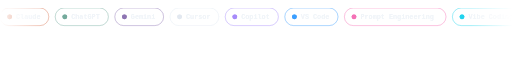
t = 0.00 s
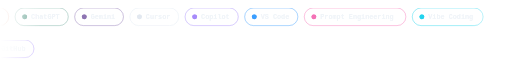
t = 1.67 s
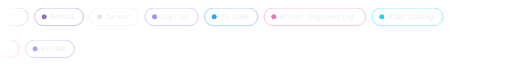
t = 3.33 s
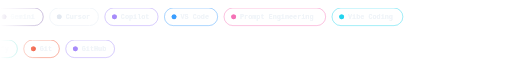
t = 5.00 s
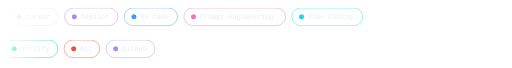
t = 6.67 s
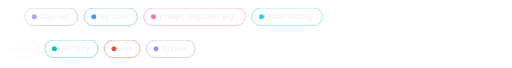
t = 8.33 s

The animated SVG that drew these frames (rendered in a browser with its animation timeline set to each time). Animation: 2 SMIL elements (animateTransform=2); frames cover the first 8.33 s, repeats indefinitely.

<svg width="1280" height="170" viewBox="0 0 1280 170" fill="none" xmlns="http://www.w3.org/2000/svg" role="img"><title>Toolkit</title><style>.mono{font-family:"Courier New","DejaVu Sans Mono",monospace}.sans{font-family:"Segoe UI",Arial,Helvetica,sans-serif}</style>
<defs><linearGradient id="ef" x1="0" y1="0" x2="1" y2="0"><stop offset="0" stop-color="#000"/><stop offset="0.08" stop-color="#fff"/><stop offset="0.92" stop-color="#fff"/><stop offset="1" stop-color="#000"/></linearGradient><mask id="m"><rect width="1280" height="170" fill="url(#ef)"/></mask></defs>
<g mask="url(#m)">
<g transform="translate(0 20)"><g><g transform="translate(0 0)"><rect width="122" height="44" rx="22" fill="#fff" fill-opacity="0.06" stroke="#d97757" stroke-opacity="0.6"/><circle cx="24" cy="22" r="6" fill="#d97757"/><text x="40" y="28" class="mono" font-size="17" font-weight="700" fill="#f1f5f9">Claude</text></g><g transform="translate(138 0)"><rect width="133" height="44" rx="22" fill="#fff" fill-opacity="0.06" stroke="#74aa9c" stroke-opacity="0.6"/><circle cx="24" cy="22" r="6" fill="#74aa9c"/><text x="40" y="28" class="mono" font-size="17" font-weight="700" fill="#f1f5f9">ChatGPT</text></g><g transform="translate(287 0)"><rect width="122" height="44" rx="22" fill="#fff" fill-opacity="0.06" stroke="#8e75b2" stroke-opacity="0.6"/><circle cx="24" cy="22" r="6" fill="#8e75b2"/><text x="40" y="28" class="mono" font-size="17" font-weight="700" fill="#f1f5f9">Gemini</text></g><g transform="translate(425 0)"><rect width="122" height="44" rx="22" fill="#fff" fill-opacity="0.06" stroke="#e2e8f0" stroke-opacity="0.6"/><circle cx="24" cy="22" r="6" fill="#e2e8f0"/><text x="40" y="28" class="mono" font-size="17" font-weight="700" fill="#f1f5f9">Cursor</text></g><g transform="translate(563 0)"><rect width="133" height="44" rx="22" fill="#fff" fill-opacity="0.06" stroke="#a78bfa" stroke-opacity="0.6"/><circle cx="24" cy="22" r="6" fill="#a78bfa"/><text x="40" y="28" class="mono" font-size="17" font-weight="700" fill="#f1f5f9">Copilot</text></g><g transform="translate(712 0)"><rect width="133" height="44" rx="22" fill="#fff" fill-opacity="0.06" stroke="#3b9eff" stroke-opacity="0.6"/><circle cx="24" cy="22" r="6" fill="#3b9eff"/><text x="40" y="28" class="mono" font-size="17" font-weight="700" fill="#f1f5f9">VS Code</text></g><g transform="translate(861 0)"><rect width="254" height="44" rx="22" fill="#fff" fill-opacity="0.06" stroke="#f472b6" stroke-opacity="0.6"/><circle cx="24" cy="22" r="6" fill="#f472b6"/><text x="40" y="28" class="mono" font-size="17" font-weight="700" fill="#f1f5f9">Prompt Engineering</text></g><g transform="translate(1131 0)"><rect width="177" height="44" rx="22" fill="#fff" fill-opacity="0.06" stroke="#22d3ee" stroke-opacity="0.6"/><circle cx="24" cy="22" r="6" fill="#22d3ee"/><text x="40" y="28" class="mono" font-size="17" font-weight="700" fill="#f1f5f9">Vibe Coding</text></g><g transform="translate(0 0)"><rect width="122" height="44" rx="22" fill="#fff" fill-opacity="0.06" stroke="#d97757" stroke-opacity="0.6"/><circle cx="24" cy="22" r="6" fill="#d97757"/><text x="40" y="28" class="mono" font-size="17" font-weight="700" fill="#f1f5f9">Claude</text></g><g transform="translate(138 0)"><rect width="133" height="44" rx="22" fill="#fff" fill-opacity="0.06" stroke="#74aa9c" stroke-opacity="0.6"/><circle cx="24" cy="22" r="6" fill="#74aa9c"/><text x="40" y="28" class="mono" font-size="17" font-weight="700" fill="#f1f5f9">ChatGPT</text></g><g transform="translate(287 0)"><rect width="122" height="44" rx="22" fill="#fff" fill-opacity="0.06" stroke="#8e75b2" stroke-opacity="0.6"/><circle cx="24" cy="22" r="6" fill="#8e75b2"/><text x="40" y="28" class="mono" font-size="17" font-weight="700" fill="#f1f5f9">Gemini</text></g><g transform="translate(425 0)"><rect width="122" height="44" rx="22" fill="#fff" fill-opacity="0.06" stroke="#e2e8f0" stroke-opacity="0.6"/><circle cx="24" cy="22" r="6" fill="#e2e8f0"/><text x="40" y="28" class="mono" font-size="17" font-weight="700" fill="#f1f5f9">Cursor</text></g><g transform="translate(563 0)"><rect width="133" height="44" rx="22" fill="#fff" fill-opacity="0.06" stroke="#a78bfa" stroke-opacity="0.6"/><circle cx="24" cy="22" r="6" fill="#a78bfa"/><text x="40" y="28" class="mono" font-size="17" font-weight="700" fill="#f1f5f9">Copilot</text></g><g transform="translate(712 0)"><rect width="133" height="44" rx="22" fill="#fff" fill-opacity="0.06" stroke="#3b9eff" stroke-opacity="0.6"/><circle cx="24" cy="22" r="6" fill="#3b9eff"/><text x="40" y="28" class="mono" font-size="17" font-weight="700" fill="#f1f5f9">VS Code</text></g><g transform="translate(861 0)"><rect width="254" height="44" rx="22" fill="#fff" fill-opacity="0.06" stroke="#f472b6" stroke-opacity="0.6"/><circle cx="24" cy="22" r="6" fill="#f472b6"/><text x="40" y="28" class="mono" font-size="17" font-weight="700" fill="#f1f5f9">Prompt Engineering</text></g><g transform="translate(1131 0)"><rect width="177" height="44" rx="22" fill="#fff" fill-opacity="0.06" stroke="#22d3ee" stroke-opacity="0.6"/><circle cx="24" cy="22" r="6" fill="#22d3ee"/><text x="40" y="28" class="mono" font-size="17" font-weight="700" fill="#f1f5f9">Vibe Coding</text></g><animateTransform attributeName="transform" type="translate" from="0 0" to="-1324 0" dur="22s" repeatCount="indefinite"/></g></g>
<g transform="translate(0 100)"><g><g transform="translate(0 0)"><rect width="111" height="44" rx="22" fill="#fff" fill-opacity="0.06" stroke="#e34f26" stroke-opacity="0.6"/><circle cx="24" cy="22" r="6" fill="#e34f26"/><text x="40" y="28" class="mono" font-size="17" font-weight="700" fill="#f1f5f9">HTML5</text></g><g transform="translate(127 0)"><rect width="100" height="44" rx="22" fill="#fff" fill-opacity="0.06" stroke="#1572b6" stroke-opacity="0.6"/><circle cx="24" cy="22" r="6" fill="#1572b6"/><text x="40" y="28" class="mono" font-size="17" font-weight="700" fill="#f1f5f9">CSS3</text></g><g transform="translate(243 0)"><rect width="166" height="44" rx="22" fill="#fff" fill-opacity="0.06" stroke="#f7df1e" stroke-opacity="0.6"/><circle cx="24" cy="22" r="6" fill="#f7df1e"/><text x="40" y="28" class="mono" font-size="17" font-weight="700" fill="#f1f5f9">JavaScript</text></g><g transform="translate(425 0)"><rect width="133" height="44" rx="22" fill="#fff" fill-opacity="0.06" stroke="#5fa04e" stroke-opacity="0.6"/><circle cx="24" cy="22" r="6" fill="#5fa04e"/><text x="40" y="28" class="mono" font-size="17" font-weight="700" fill="#f1f5f9">Node.js</text></g><g transform="translate(574 0)"><rect width="144" height="44" rx="22" fill="#fff" fill-opacity="0.06" stroke="#06b6d4" stroke-opacity="0.6"/><circle cx="24" cy="22" r="6" fill="#06b6d4"/><text x="40" y="28" class="mono" font-size="17" font-weight="700" fill="#f1f5f9">Tailwind</text></g><g transform="translate(734 0)"><rect width="111" height="44" rx="22" fill="#fff" fill-opacity="0.06" stroke="#f24e1e" stroke-opacity="0.6"/><circle cx="24" cy="22" r="6" fill="#f24e1e"/><text x="40" y="28" class="mono" font-size="17" font-weight="700" fill="#f1f5f9">Figma</text></g><g transform="translate(861 0)"><rect width="122" height="44" rx="22" fill="#fff" fill-opacity="0.06" stroke="#e2e8f0" stroke-opacity="0.6"/><circle cx="24" cy="22" r="6" fill="#e2e8f0"/><text x="40" y="28" class="mono" font-size="17" font-weight="700" fill="#f1f5f9">Vercel</text></g><g transform="translate(999 0)"><rect width="133" height="44" rx="22" fill="#fff" fill-opacity="0.06" stroke="#00c7b7" stroke-opacity="0.6"/><circle cx="24" cy="22" r="6" fill="#00c7b7"/><text x="40" y="28" class="mono" font-size="17" font-weight="700" fill="#f1f5f9">Netlify</text></g><g transform="translate(1148 0)"><rect width="89" height="44" rx="22" fill="#fff" fill-opacity="0.06" stroke="#f05032" stroke-opacity="0.6"/><circle cx="24" cy="22" r="6" fill="#f05032"/><text x="40" y="28" class="mono" font-size="17" font-weight="700" fill="#f1f5f9">Git</text></g><g transform="translate(1253 0)"><rect width="122" height="44" rx="22" fill="#fff" fill-opacity="0.06" stroke="#a78bfa" stroke-opacity="0.6"/><circle cx="24" cy="22" r="6" fill="#a78bfa"/><text x="40" y="28" class="mono" font-size="17" font-weight="700" fill="#f1f5f9">GitHub</text></g><g transform="translate(0 0)"><rect width="111" height="44" rx="22" fill="#fff" fill-opacity="0.06" stroke="#e34f26" stroke-opacity="0.6"/><circle cx="24" cy="22" r="6" fill="#e34f26"/><text x="40" y="28" class="mono" font-size="17" font-weight="700" fill="#f1f5f9">HTML5</text></g><g transform="translate(127 0)"><rect width="100" height="44" rx="22" fill="#fff" fill-opacity="0.06" stroke="#1572b6" stroke-opacity="0.6"/><circle cx="24" cy="22" r="6" fill="#1572b6"/><text x="40" y="28" class="mono" font-size="17" font-weight="700" fill="#f1f5f9">CSS3</text></g><g transform="translate(243 0)"><rect width="166" height="44" rx="22" fill="#fff" fill-opacity="0.06" stroke="#f7df1e" stroke-opacity="0.6"/><circle cx="24" cy="22" r="6" fill="#f7df1e"/><text x="40" y="28" class="mono" font-size="17" font-weight="700" fill="#f1f5f9">JavaScript</text></g><g transform="translate(425 0)"><rect width="133" height="44" rx="22" fill="#fff" fill-opacity="0.06" stroke="#5fa04e" stroke-opacity="0.6"/><circle cx="24" cy="22" r="6" fill="#5fa04e"/><text x="40" y="28" class="mono" font-size="17" font-weight="700" fill="#f1f5f9">Node.js</text></g><g transform="translate(574 0)"><rect width="144" height="44" rx="22" fill="#fff" fill-opacity="0.06" stroke="#06b6d4" stroke-opacity="0.6"/><circle cx="24" cy="22" r="6" fill="#06b6d4"/><text x="40" y="28" class="mono" font-size="17" font-weight="700" fill="#f1f5f9">Tailwind</text></g><g transform="translate(734 0)"><rect width="111" height="44" rx="22" fill="#fff" fill-opacity="0.06" stroke="#f24e1e" stroke-opacity="0.6"/><circle cx="24" cy="22" r="6" fill="#f24e1e"/><text x="40" y="28" class="mono" font-size="17" font-weight="700" fill="#f1f5f9">Figma</text></g><g transform="translate(861 0)"><rect width="122" height="44" rx="22" fill="#fff" fill-opacity="0.06" stroke="#e2e8f0" stroke-opacity="0.6"/><circle cx="24" cy="22" r="6" fill="#e2e8f0"/><text x="40" y="28" class="mono" font-size="17" font-weight="700" fill="#f1f5f9">Vercel</text></g><g transform="translate(999 0)"><rect width="133" height="44" rx="22" fill="#fff" fill-opacity="0.06" stroke="#00c7b7" stroke-opacity="0.6"/><circle cx="24" cy="22" r="6" fill="#00c7b7"/><text x="40" y="28" class="mono" font-size="17" font-weight="700" fill="#f1f5f9">Netlify</text></g><g transform="translate(1148 0)"><rect width="89" height="44" rx="22" fill="#fff" fill-opacity="0.06" stroke="#f05032" stroke-opacity="0.6"/><circle cx="24" cy="22" r="6" fill="#f05032"/><text x="40" y="28" class="mono" font-size="17" font-weight="700" fill="#f1f5f9">Git</text></g><g transform="translate(1253 0)"><rect width="122" height="44" rx="22" fill="#fff" fill-opacity="0.06" stroke="#a78bfa" stroke-opacity="0.6"/><circle cx="24" cy="22" r="6" fill="#a78bfa"/><text x="40" y="28" class="mono" font-size="17" font-weight="700" fill="#f1f5f9">GitHub</text></g><animateTransform attributeName="transform" type="translate" from="-1391 0" to="0 0" dur="23s" repeatCount="indefinite"/></g></g>
</g></svg>
